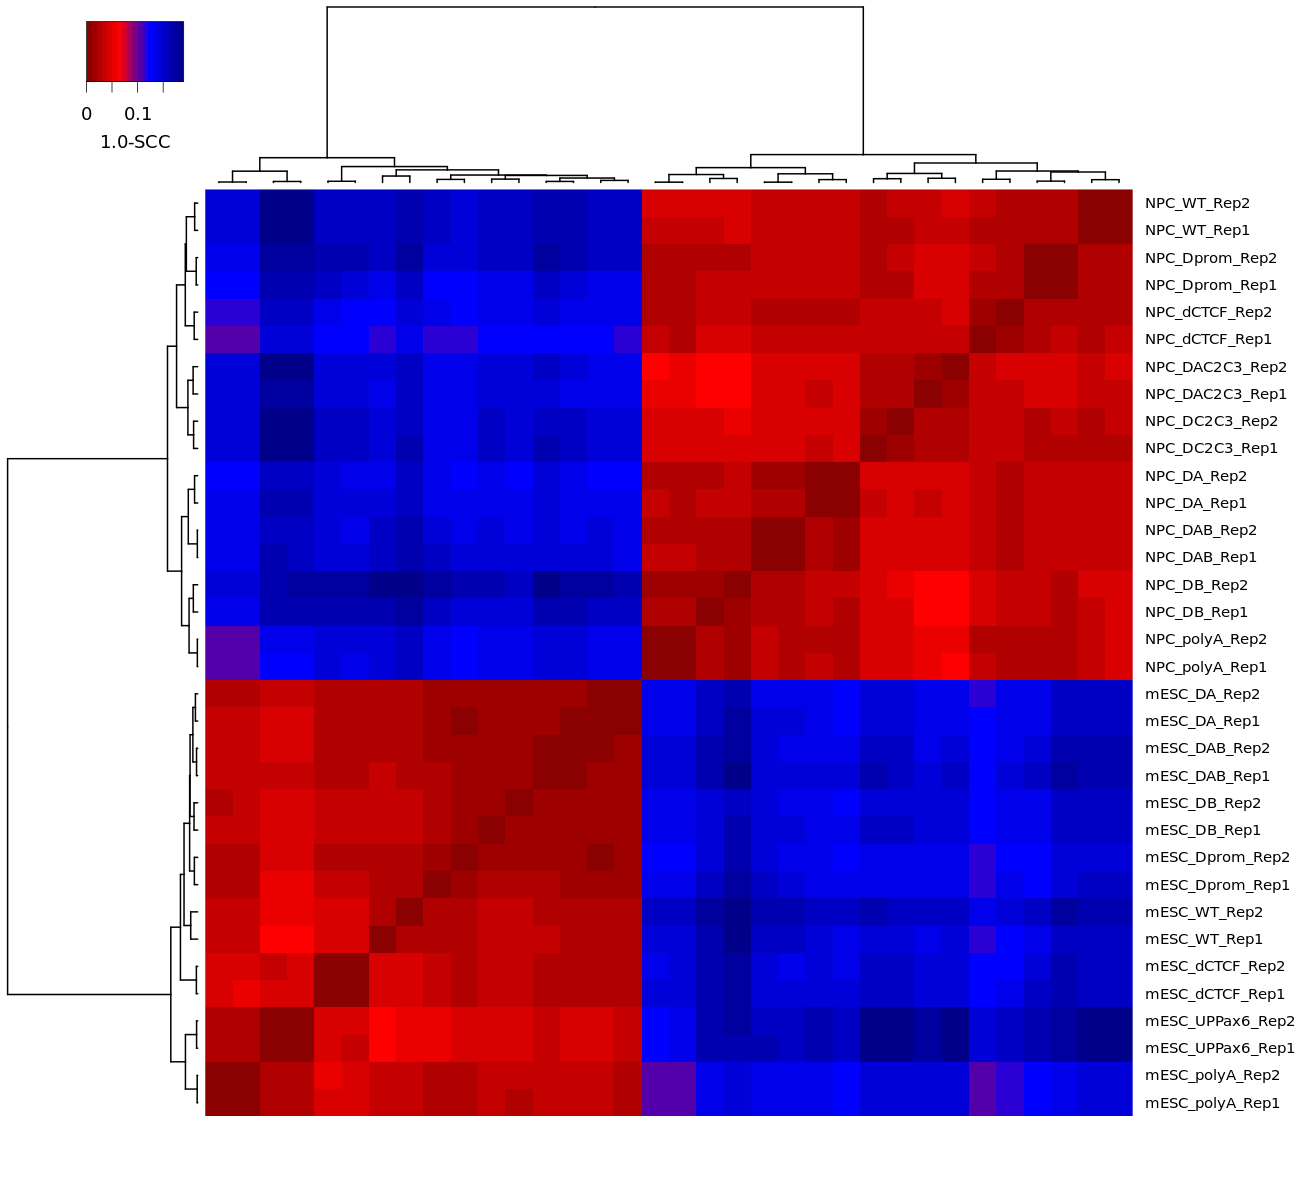

The file beside this chart, header and first rows:
mESC_WT_Rep2	NPC_DB_Rep2	0.195844
mESC_UPPax6_Rep2	NPC_WT_Rep2	0.1949
mESC_UPPax6_Rep2	NPC_WT_Rep1	0.1947
mESC_UPPax6_Rep1	NPC_WT_Rep2	0.1941
mESC_UPPax6_Rep1	NPC_WT_Rep1	0.1936
mESC_UPPax6_Rep2	NPC_DC2C3_Rep2	0.1855
mESC_UPPax6_Rep2	NPC_DC2C3_Rep1	0.1853
mESC_UPPax6_Rep1	NPC_DC2C3_Rep2	0.1846
mESC_UPPax6_Rep2	NPC_DAC2C3_Rep2	0.184
mESC_UPPax6_Rep1	NPC_DC2C3_Rep1	0.184
mESC_UPPax6_Rep1	NPC_DAC2C3_Rep2	0.1833
mESC_WT_Rep1	NPC_DB_Rep2	0.1813
mESC_DAB_Rep1	NPC_DB_Rep2	0.1802
mESC_UPPax6_Rep2	NPC_DAC2C3_Rep1	0.1799
mESC_dCTCF_Rep1	NPC_DB_Rep2	0.1794
mESC_UPPax6_Rep1	NPC_DAC2C3_Rep1	0.1794
mESC_DAB_Rep2	NPC_DB_Rep2	0.1783
mESC_WT_Rep2	NPC_DB_Rep1	0.1779
mESC_UPPax6_Rep2	NPC_Dprom_Rep2	0.1777
mESC_UPPax6_Rep1	NPC_Dprom_Rep2	0.1772
mESC_dCTCF_Rep2	NPC_DB_Rep2	0.175
mESC_DA_Rep1	NPC_DB_Rep2	0.1733
mESC_DAB_Rep1	NPC_Dprom_Rep2	0.1716
mESC_WT_Rep2	NPC_Dprom_Rep2	0.1703
mESC_UPPax6_Rep2	NPC_DB_Rep2	0.1701
mESC_Dprom_Rep1	NPC_DB_Rep2	0.17
mESC_UPPax6_Rep1	NPC_DB_Rep2	0.1699
mESC_WT_Rep2	NPC_DAB_Rep1	0.1693
mESC_DA_Rep2	NPC_DB_Rep2	0.1686
mESC_dCTCF_Rep1	NPC_Dprom_Rep2	0.1674
mESC_DAB_Rep1	NPC_WT_Rep2	0.1664
mESC_DAB_Rep1	NPC_WT_Rep1	0.1661
mESC_DAB_Rep2	NPC_Dprom_Rep2	0.1657
mESC_WT_Rep2	NPC_DAB_Rep2	0.1652
mESC_WT_Rep2	NPC_WT_Rep2	0.1652
mESC_DAB_Rep1	NPC_DB_Rep1	0.165
mESC_dCTCF_Rep1	NPC_DB_Rep1	0.1644
mESC_WT_Rep2	NPC_WT_Rep1	0.1642
mESC_UPPax6_Rep2	NPC_Dprom_Rep1	0.1639
mESC_UPPax6_Rep1	NPC_DA_Rep1	0.1637
mESC_UPPax6_Rep2	NPC_DA_Rep1	0.1637
mESC_dCTCF_Rep2	NPC_Dprom_Rep2	0.1637
mESC_Dprom_Rep2	NPC_DB_Rep2	0.1636
mESC_WT_Rep1	NPC_DB_Rep1	0.1631
mESC_UPPax6_Rep1	NPC_Dprom_Rep1	0.163
mESC_DAB_Rep2	NPC_DB_Rep1	0.1623
mESC_UPPax6_Rep2	NPC_DB_Rep1	0.1619
mESC_UPPax6_Rep1	NPC_DB_Rep1	0.1616
mESC_DAB_Rep1	NPC_DC2C3_Rep1	0.1615
mESC_DAB_Rep2	NPC_WT_Rep2	0.1606
mESC_DB_Rep1	NPC_DB_Rep2	0.1606
mESC_WT_Rep2	NPC_DC2C3_Rep1	0.1605
mESC_dCTCF_Rep2	NPC_DB_Rep1	0.1603
mESC_DAB_Rep2	NPC_WT_Rep1	0.1603
mESC_UPPax6_Rep1	NPC_DAB_Rep1	0.16
mESC_UPPax6_Rep2	NPC_DAB_Rep1	0.1596
mESC_DB_Rep2	NPC_DB_Rep2	0.1595
mESC_DAB_Rep1	NPC_DC2C3_Rep2	0.1593
mESC_WT_Rep2	NPC_DC2C3_Rep2	0.1592
mESC_dCTCF_Rep1	NPC_WT_Rep2	0.1591
mESC_WT_Rep2	NPC_DA_Rep1	0.1589
... 500 more rows
